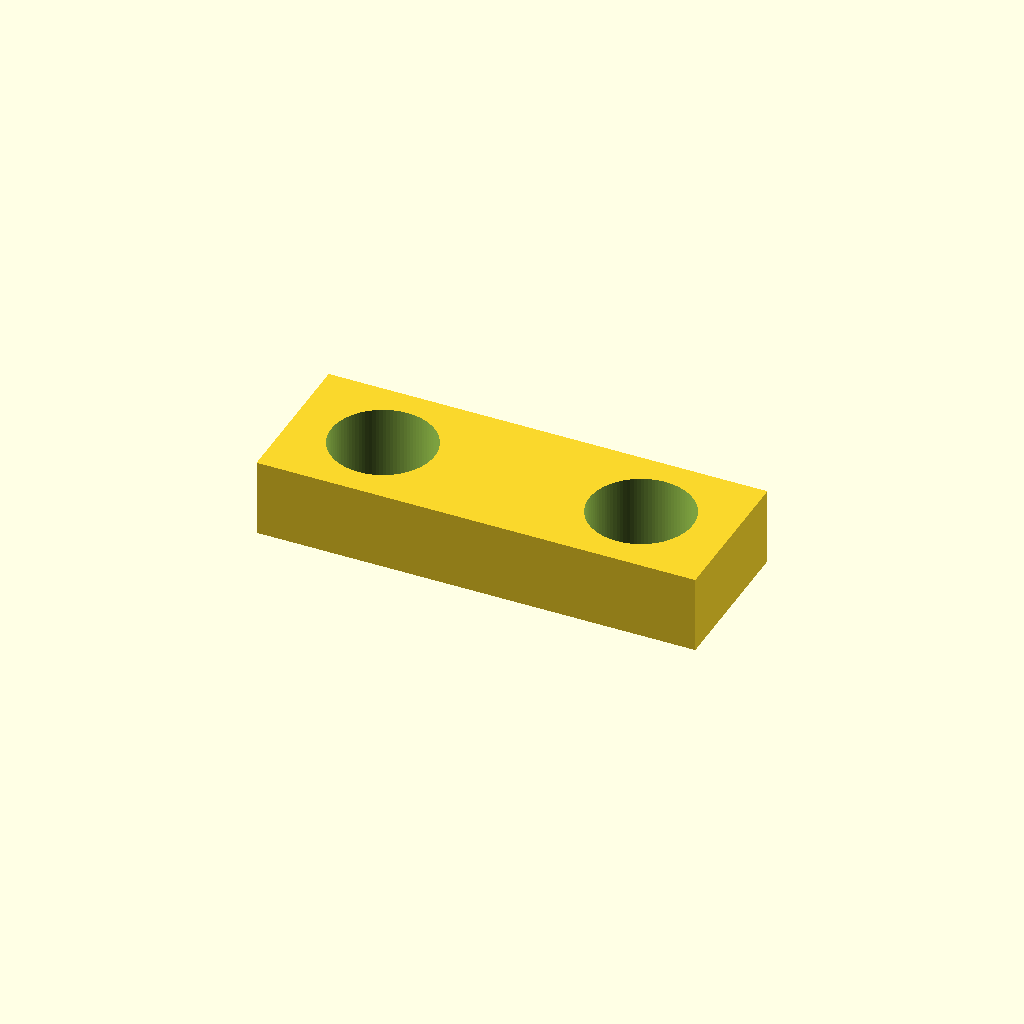
Cell 1: rendered with the file's own defaults.
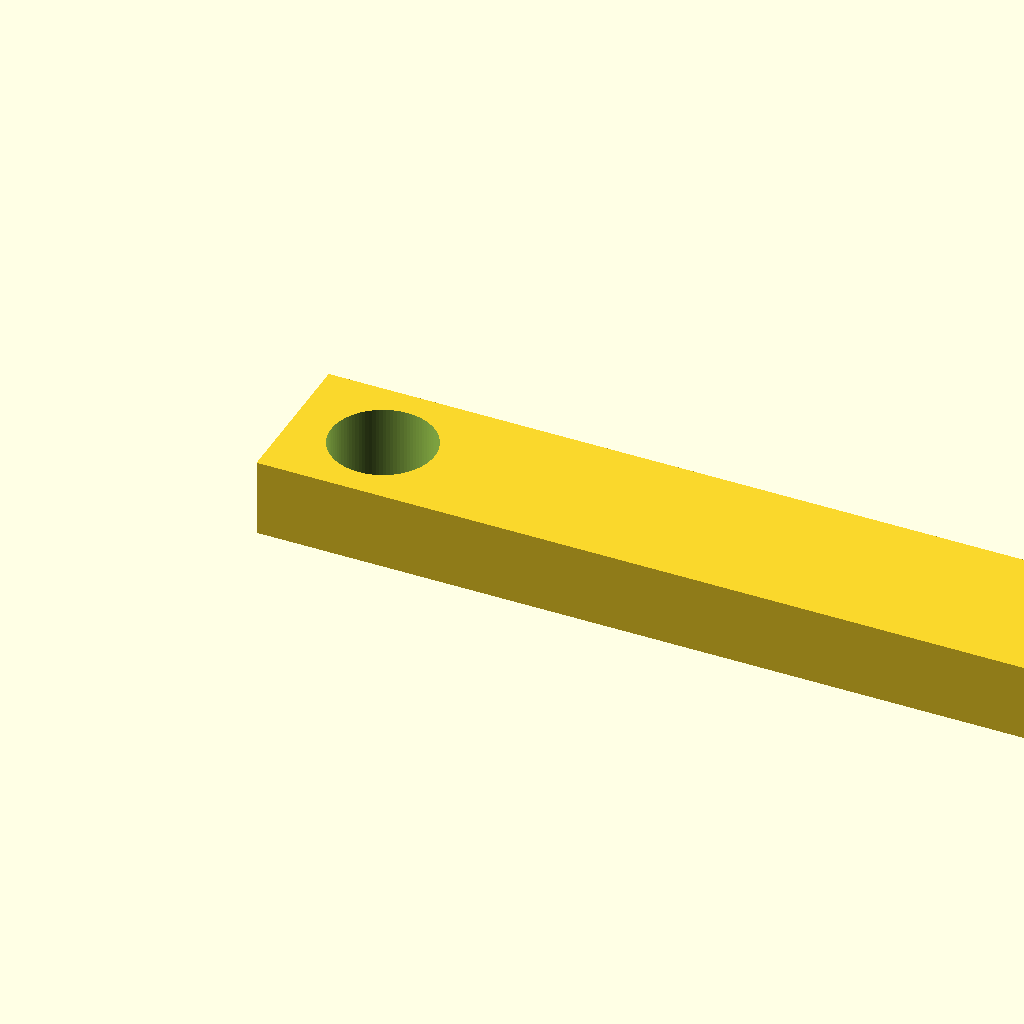
Cell 2: length = 100 (everything else at default).
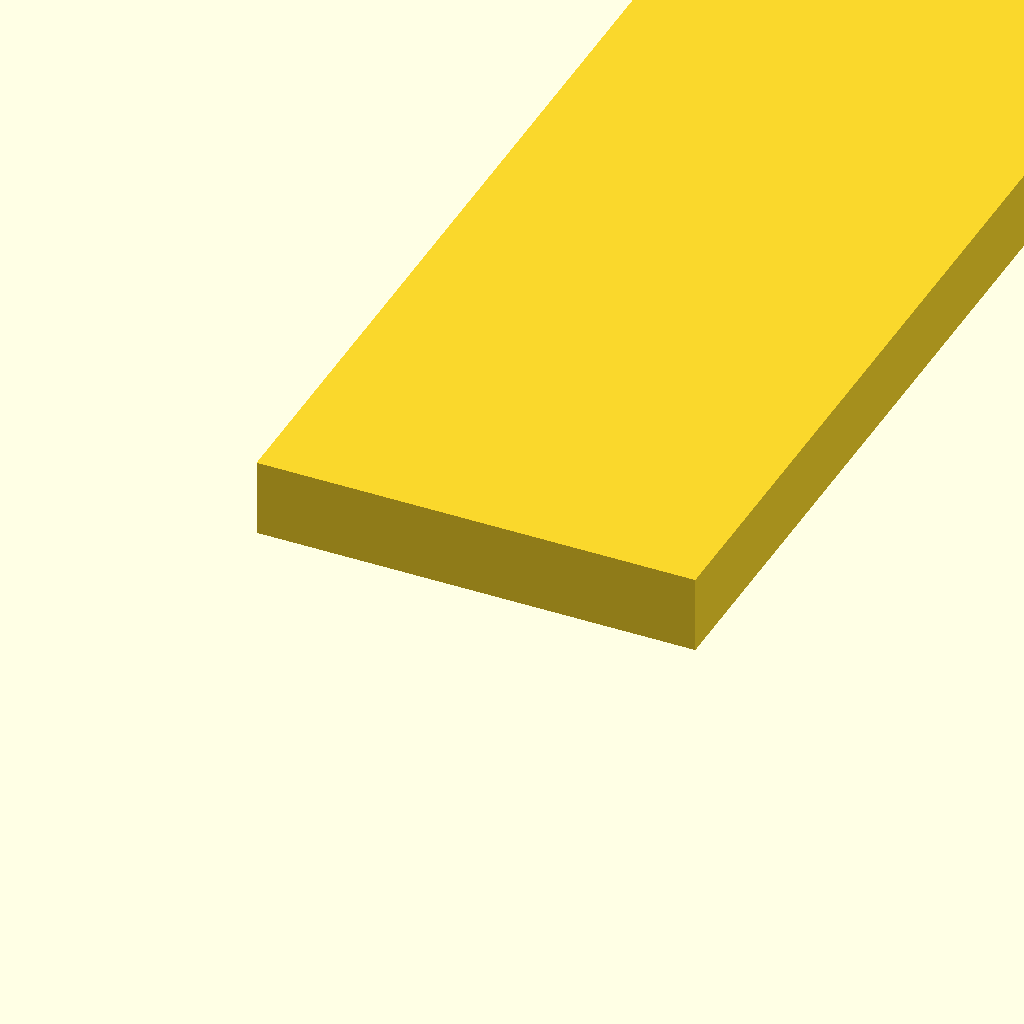
Cell 3 — width set to 100, the other parameters unchanged.
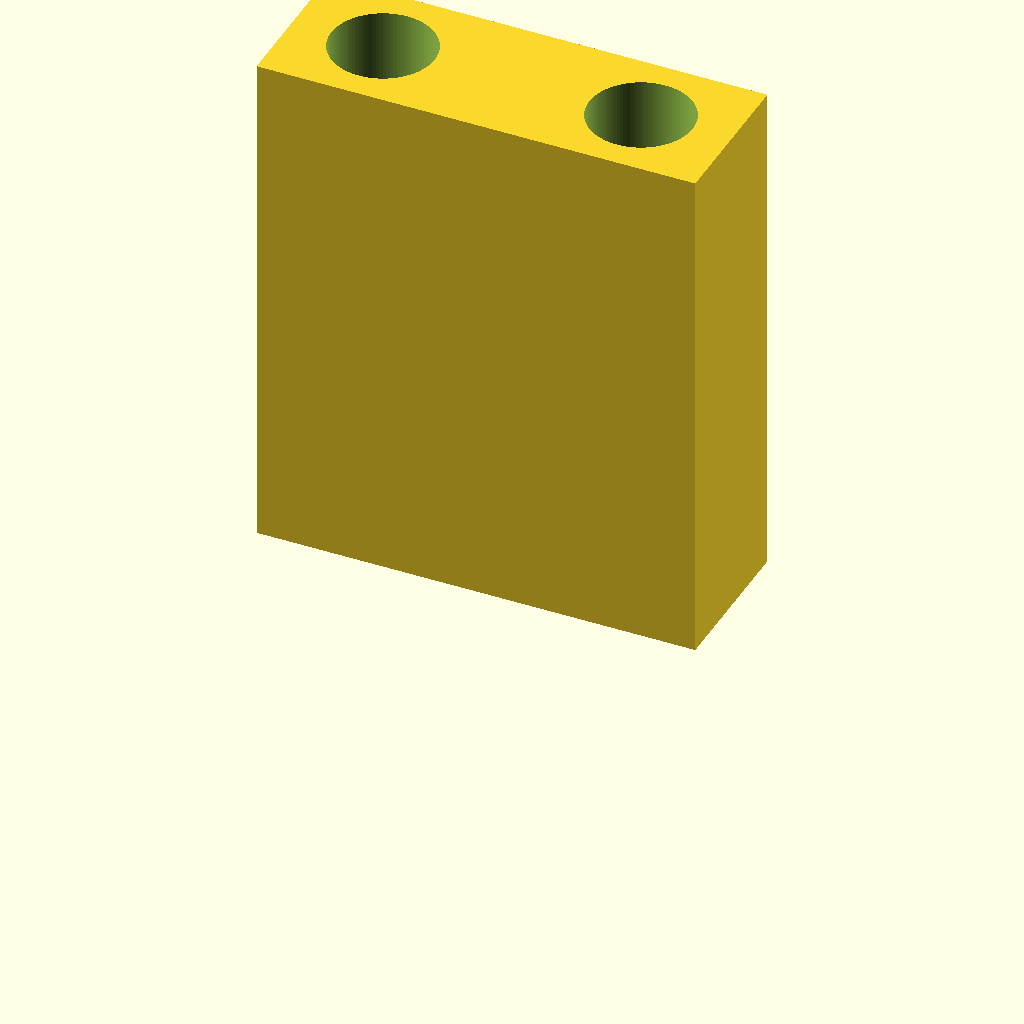
Cell 4: thickness = 20 (everything else at default).
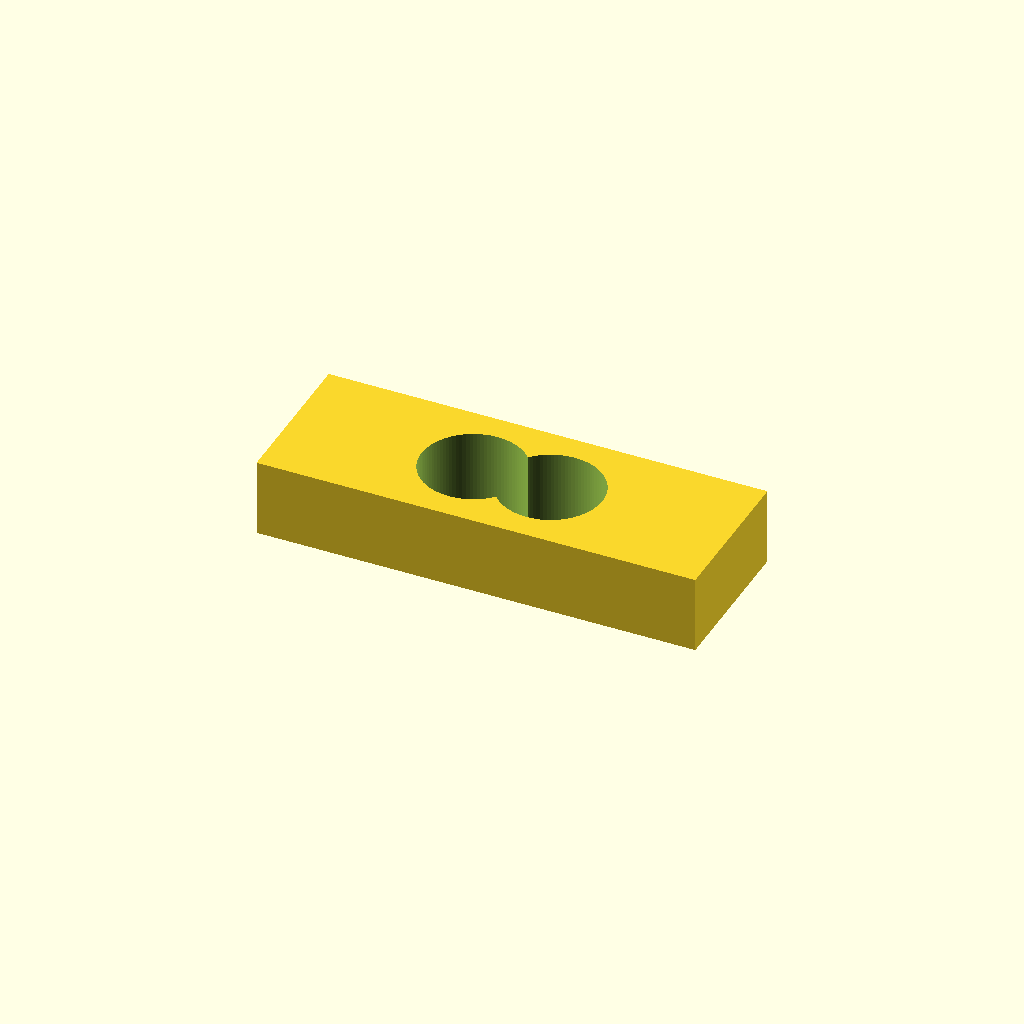
Cell 5: the same model with edgeoffset = 10.
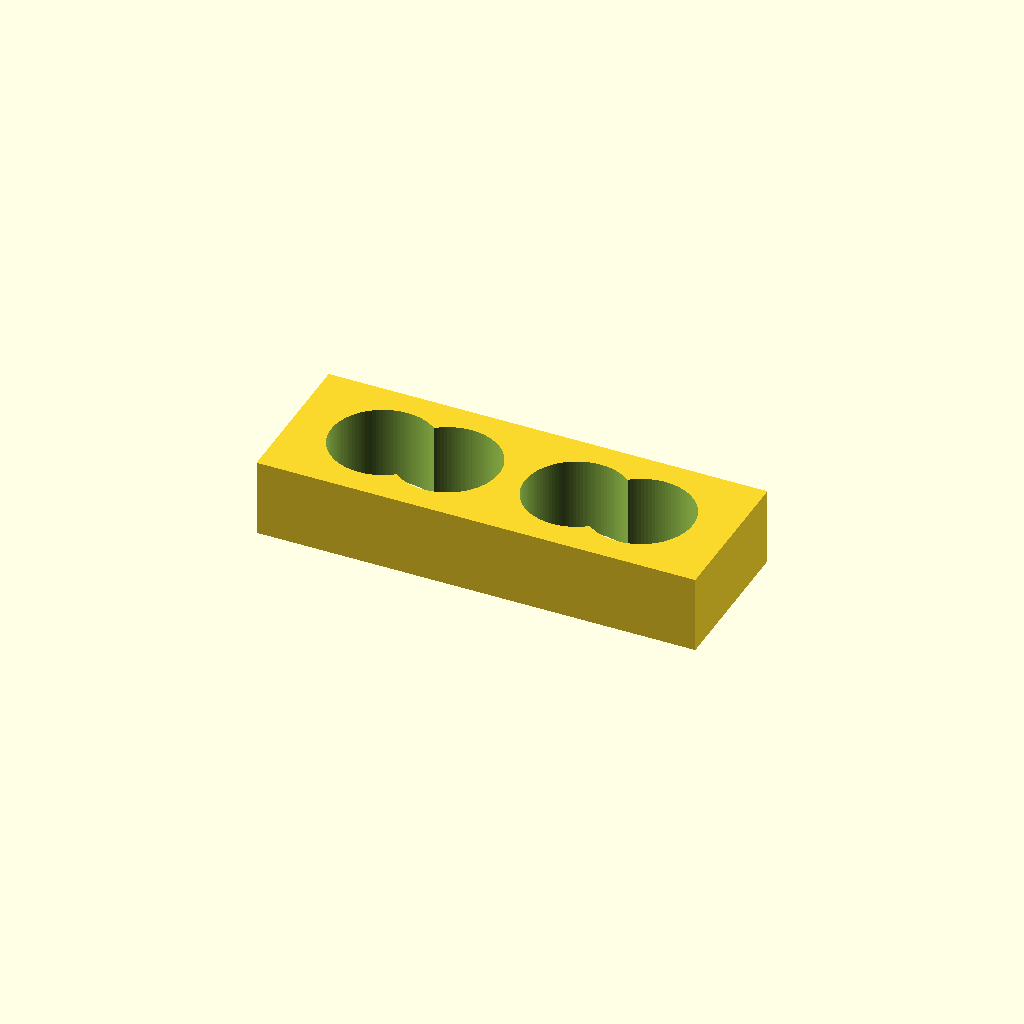
Cell 6: n = 4 (everything else at default).
One fixed orthographic camera (rotation 55°, 0°, 25°; colour scheme Cornfield) for every cell.
The OpenSCAD source (inputs/thingiverse/files/thing-81226/Belt-clamp-or-mending-plate-customizable/bracket2v2.scad):
/* Really simple "mending plate" with two #6 holes 
    -- I use this to clamp a GT2 belt, but it probably could be used
    for anything. Al Williams, April 2013 */
// Version 2 - Fixed holes where n>2

// Length of plate (mm)
length=17; // [10:100]
// Width of plate (mm)
width=6; // [5:100]
// Thickness of plate (mm)
thickness=3; // [.5:20]
// Offset from edge/hole spacing (mm)
edgeoffset=3.5	;  // [1:10]
// Number of holes (should be even)
n=2; // [[1:100]
// Hole radius (mm)
hole_radius=2;
loopct=n/2;
difference() {
cube([length,width,thickness]);
for (i=[1:loopct]) {
  translate([edgeoffset*i+2*hole_radius*(i-1),width/2,1]) cylinder(h=thickness*10,r=hole_radius,center=true,$fn=100);
  translate([length-(edgeoffset*i+2*hole_radius*(i-1)),width/2,1]) cylinder(h=thickness*10,r=hole_radius,center=true,$fn=100);
  }
}
Parameter table extracted from the source (name, type, default, range or options):
length: number, default 17, range 10 to 100
width: number, default 6, range 5 to 100
thickness: number, default 3, range 0.5 to 20
edgeoffset: number, default 3.5, range 1 to 10
n: number, default 2
hole_radius: number, default 2
